Labelled photos from "data", an image-classification folder in crumeike/ASTRA. The possible labels are: slight damage, moderate damage, extensive damage, complete damage, debris, undamaged.

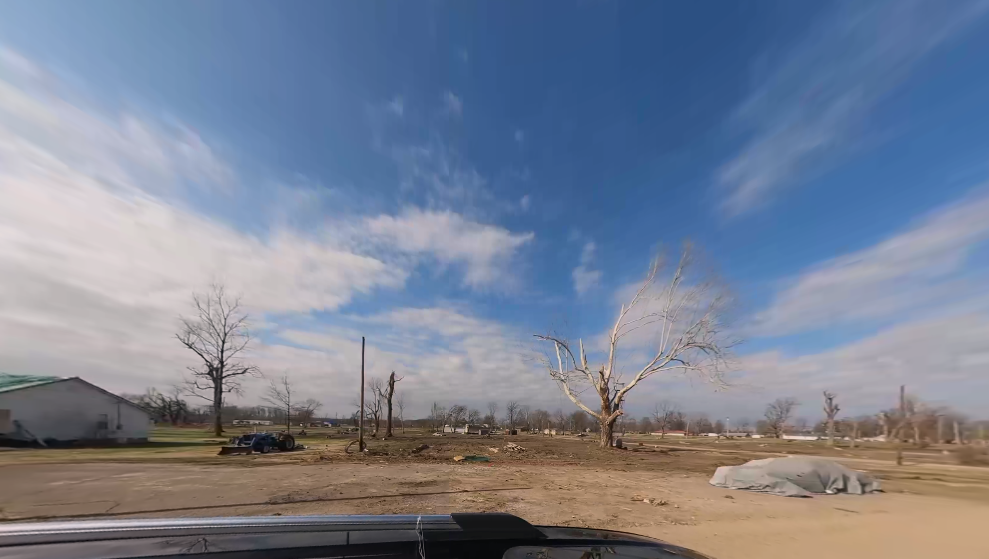
Label: debris

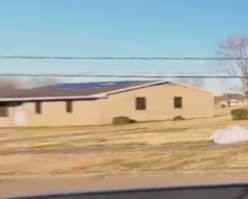
Label: slight damage

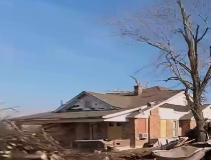
Label: moderate damage

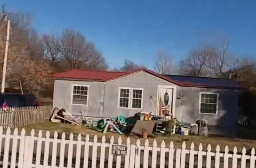
Label: undamaged

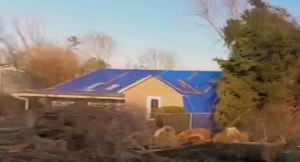
Label: extensive damage

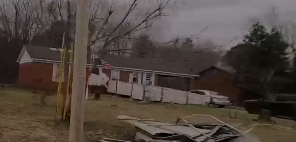
Label: complete damage
